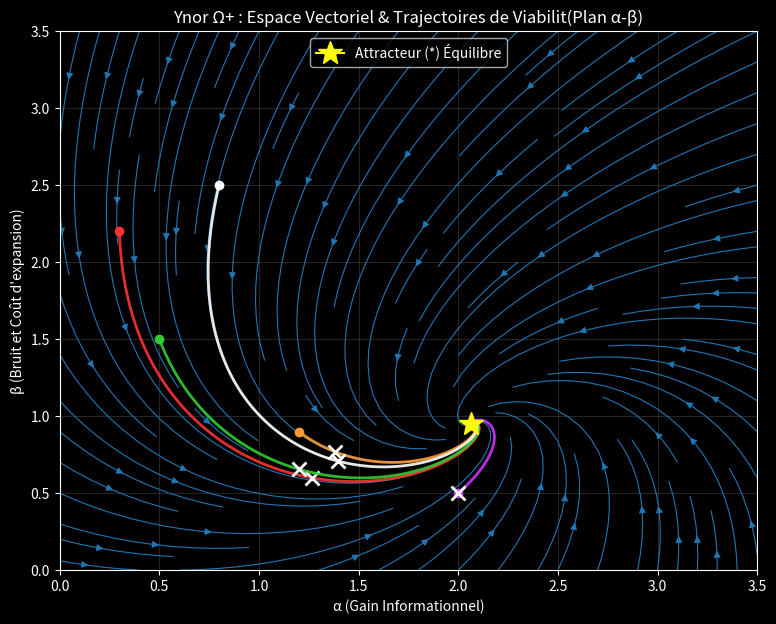
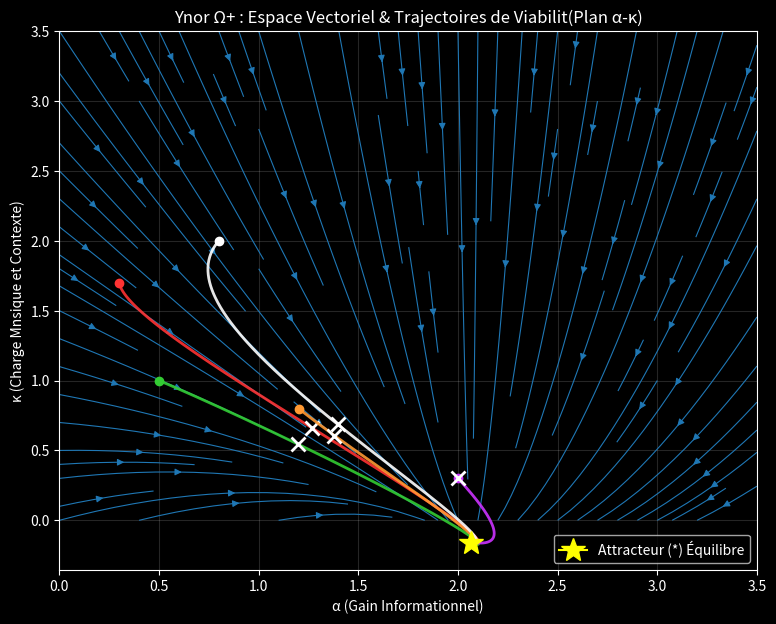

The matplotlib source for these figures, in order:
import numpy as np

import matplotlib.pyplot as plt

# =========================

# PARAMÈTRES DE BASE

# =========================

BASE_PARAMS = {

    "a1": 2.0, "a2": 0.8, "a3": 0.6,

    "b1": 0.7, "b2": 1.1, "b3": 0.4,

    "c1": 0.5, "c2": 0.3, "c3": 0.9,

}

# =========================

# DYNAMIQUE

# =========================

def dynamics(state: np.ndarray, p: dict) -> np.ndarray:

    a, b, k = state

    da = p["a1"] - p["a2"] * b - p["a3"] * a

    db = p["b1"] * a - p["b2"] * b - p["b3"]

    dk = p["c1"] * b - p["c2"] * a - p["c3"] * k

    return np.array([da, db, dk], dtype=float)

def rk4_step(state: np.ndarray, dt: float, p: dict) -> np.ndarray:

    k1 = dynamics(state, p)

    k2 = dynamics(state + 0.5 * dt * k1, p)

    k3 = dynamics(state + 0.5 * dt * k2, p)

    k4 = dynamics(state + dt * k3, p)

    return state + (dt / 6.0) * (k1 + 2 * k2 + 2 * k3 + k4)

# =========================

# SIMULATION

# =========================

def simulate(

    params: dict,

    T: float = 40.0,

    dt: float = 0.01,

    init: tuple[float, float, float] = (0.5, 1.5, 1.0),

) -> tuple[np.ndarray, np.ndarray, np.ndarray]:

    n_steps = int(T / dt)

    t = np.linspace(0.0, T, n_steps)

    states = np.zeros((n_steps, 3), dtype=float)

    mu = np.zeros(n_steps, dtype=float)

    states[0] = np.array(init, dtype=float)

    for i in range(n_steps - 1):

        states[i + 1] = rk4_step(states[i], dt, params)

        a, b, k = states[i]

        mu[i] = a - b - k

    a, b, k = states[-1]

    mu[-1] = a - b - k

    return t, states, mu

# =========================

# ÉQUILIBRE

# =========================

def equilibrium(p: dict) -> np.ndarray:

    # a3*a + a2*b = a1

    # -b1*a + b2*b = -b3

    # c2*a - c1*b + c3*k = 0

    M = np.array([

        [p["a3"],  p["a2"]],

        [-p["b1"], p["b2"]],

    ], dtype=float)

    rhs = np.array([p["a1"], -p["b3"]], dtype=float)

    a_star, b_star = np.linalg.solve(M, rhs)

    k_star = (p["c1"] * b_star - p["c2"] * a_star) / p["c3"]

    return np.array([a_star, b_star, k_star], dtype=float)

# =========================

# VISUALISATIONS (Portraits de phase structurs)

# =========================

def plot_phase_portrait_alpha_beta(

    params: dict,

    init_conditions: list,

    T: float = 40.0,

    dt: float = 0.01,

    a_range: tuple = (0.0, 4.0),

    b_range: tuple = (0.0, 4.0),

    grid_size: int = 20,

) -> None:

    plt.style.use('dark_background')

    a_vals = np.linspace(a_range[0], a_range[1], grid_size)

    b_vals = np.linspace(b_range[0], b_range[1], grid_size)

    A, B = np.meshgrid(a_vals, b_vals)

    eq = equilibrium(params)

    k_eq = eq[2]

    U = np.zeros_like(A)

    V = np.zeros_like(B)

    for i in range(A.shape[0]):

        for j in range(A.shape[1]):

            da, db, _ = dynamics(np.array([A[i, j], B[i, j], k_eq]), params)

            U[i, j] = da

            V[i, j] = db

    plt.figure(figsize=(9, 7))

    plt.streamplot(A, B, U, V, density=1.2, color='#1f77b4', linewidth=0.8)

    colors = ['#ff3333', '#33cc33', '#ff9933', '#cc33ff', '#ffffff']

    for idx_c, init in enumerate(init_conditions):

        _, states, mu = simulate(params=params, T=T, dt=dt, init=init)

        color = colors[idx_c % len(colors)]

        plt.plot(states[:, 0], states[:, 1], linewidth=2.0, color=color, alpha=0.9)

        plt.plot(states[0, 0], states[0, 1], marker="o", color=color, markersize=6)

        idx = np.where(mu >= 0)[0]

        if len(idx) > 0:

            j = idx[0]

            plt.plot(states[j, 0], states[j, 1], marker="x", color='w', markersize=10, markeredgewidth=2)

    plt.plot(eq[0], eq[1], marker="*", color='#ffff00', markersize=18, label="Attracteur (*) Équilibre", zorder=10)

    plt.xlabel("α (Gain Informationnel)")

    plt.ylabel("β (Bruit et Coût d'expansion)")

    plt.title("Ynor Ω+ : Espace Vectoriel & Trajectoires de Viabilit(Plan α-β)")

    plt.legend()

    plt.grid(True, alpha=0.15)

    

    output = r"C:\Users\ronyc\Desktop\MDL Ynor Principal Investigatorure\MDL_Ynor_Framework\_02_RESEARCH_GRAPHS\ynor_phase_portrait_alpha_beta.png"

    plt.savefig(output, dpi=300, bbox_inches='tight')

    print(f"[OK] Portrait de Phase (α vs β) gnr: {output}")

def plot_phase_portrait_alpha_kappa(

    params: dict,

    init_conditions: list,

    T: float = 40.0,

    dt: float = 0.01,

    a_range: tuple = (0.0, 4.0),

    k_range: tuple = (0.0, 4.0),

    grid_size: int = 20,

) -> None:

    plt.style.use('dark_background')

    a_vals = np.linspace(a_range[0], a_range[1], grid_size)

    k_vals = np.linspace(k_range[0], k_range[1], grid_size)

    A, K = np.meshgrid(a_vals, k_vals)

    eq = equilibrium(params)

    b_eq = eq[1]

    U = np.zeros_like(A)

    V = np.zeros_like(K)

    for i in range(A.shape[0]):

        for j in range(A.shape[1]):

            da, _, dk = dynamics(np.array([A[i, j], b_eq, K[i, j]]), params)

            U[i, j] = da

            V[i, j] = dk

    plt.figure(figsize=(9, 7))

    plt.streamplot(A, K, U, V, density=1.2, color='#1f77b4', linewidth=0.8)

    colors = ['#ff3333', '#33cc33', '#ff9933', '#cc33ff', '#ffffff']

    for idx_c, init in enumerate(init_conditions):

        _, states, mu = simulate(params=params, T=T, dt=dt, init=init)

        color = colors[idx_c % len(colors)]

        plt.plot(states[:, 0], states[:, 2], linewidth=2.0, color=color, alpha=0.9)

        plt.plot(states[0, 0], states[0, 2], marker="o", color=color, markersize=6)

        idx = np.where(mu >= 0)[0]

        if len(idx) > 0:

            j = idx[0]

            plt.plot(states[j, 0], states[j, 2], marker="x", color='w', markersize=10, markeredgewidth=2)

    plt.plot(eq[0], eq[2], marker="*", color='#ffff00', markersize=18, label="Attracteur (*) Équilibre", zorder=10)

    plt.xlabel("α (Gain Informationnel)")

    plt.ylabel("κ (Charge Mnsique et Contexte)")

    plt.title("Ynor Ω+ : Espace Vectoriel & Trajectoires de Viabilit(Plan α-κ)")

    plt.legend()

    plt.grid(True, alpha=0.15)

    

    output = r"C:\Users\ronyc\Desktop\MDL Ynor Principal Investigatorure\MDL_Ynor_Framework\_02_RESEARCH_GRAPHS\ynor_phase_portrait_alpha_kappa.png"

    plt.savefig(output, dpi=300, bbox_inches='tight')

    print(f"[OK] Portrait de Phase (α vs κ) gnr: {output}")

# =========================

# EXÉCUTION

# =========================

if __name__ == "__main__":

    

    print("\nCalcul de l'Équilibre Global pour le Portrait de Phase Ynor...")

    

    initial_conditions = [

        (0.3, 2.2, 1.7),  # Haut Coût, Haute Mmoire

        (0.5, 1.5, 1.0),  # Stress Modr

        (1.2, 0.9, 0.8),  # Information Stable

        (2.0, 0.5, 0.3),  # Idal : Haute Info, Bas Bruit

        (0.8, 2.5, 2.0),  # Surcharge Critique

    ]

    plot_phase_portrait_alpha_beta(

        params=BASE_PARAMS,

        init_conditions=initial_conditions,

        T=60.0,

        dt=0.01,

        a_range=(0.0, 3.5),

        b_range=(0.0, 3.5),

        grid_size=25,

    )

    plot_phase_portrait_alpha_kappa(

        params=BASE_PARAMS,

        init_conditions=initial_conditions,

        T=60.0,

        dt=0.01,

        a_range=(0.0, 3.5),

        k_range=(0.0, 3.5),

        grid_size=25,

    )
